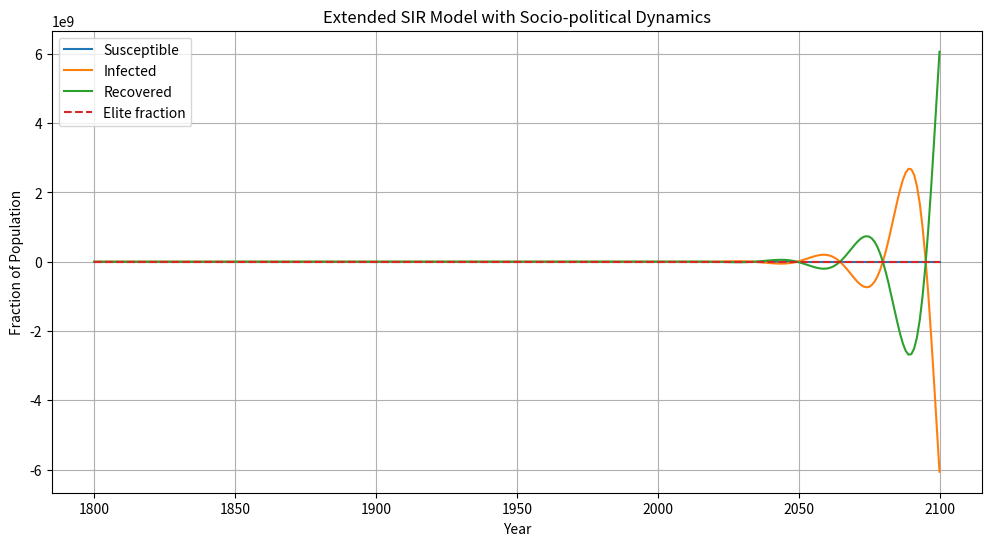

Write Python code to recreate this figure.
import numpy as np
import matplotlib.pyplot as plt

class ExtendedSIRModel:
    def __init__(self, period, transitions, initial_states, w_0, elit_0, parameters):
        self.period = np.array(period)
        self.transitions = np.array(transitions)
        self.S = np.zeros_like(self.period, dtype=float)
        self.I = np.zeros_like(self.period, dtype=float)
        self.R = np.zeros_like(self.period, dtype=float)
        self.elit = np.zeros_like(self.period, dtype=float)
        self.alpha_rec = np.zeros_like(self.period, dtype=float)
        self.w = np.interp(self.period, self.transitions[:, 0], self.transitions[:, 1])
        self.w_0 = w_0  # Initialize w_0 as a class attribute
        
        # Parameters
        self.mu = parameters['mu']
        self.a_0 = parameters['a_0']
        self.a_w = parameters['a_w']
        self.a_e = parameters['a_e']
        self.sigma_0 = parameters['sigma_0']
        self.gamma = parameters['gamma']
        self.delta = parameters['delta']
        self.tau = parameters['tau']
        self.max_elit = parameters['max_elit']

        # Initial Conditions
        self.S[0], self.I[0], self.R[0], self.elit[0] = initial_states


    def simulate(self):
        for t in range(1, len(self.period)):
            # Update elites based on relative income and previous elite level
            self.elit[t] = max(0, min(self.max_elit, self.elit[t-1] + self.mu * (self.w_0 - self.w[t]) / self.w[t]))
            
            # Calculate radicalization forces
            alpha = self.a_0 + self.a_w * (self.w_0 - self.w[t]) + self.a_e * (self.elit[t] - self.elit[0])
            self.alpha_rec[t] = alpha
            
            # SIR dynamics with social influence
            sigma = max(0, min(1, (alpha - self.gamma * self.R[t-1]) * self.I[t-1] + self.sigma_0))
            rho = self.delta * self.I[t - self.tau] if t > self.tau else 0
            
            # Update SIR model
            self.S[t] = self.S[t-1] - sigma
            self.I[t] = self.I[t-1] + sigma - rho
            self.R[t] = self.R[t-1] + rho
            

    def plot(self):
        plt.figure(figsize=(12, 6))
        plt.plot(self.period, self.S, label='Susceptible')
        plt.plot(self.period, self.I, label='Infected')
        plt.plot(self.period, self.R, label='Recovered')
        plt.plot(self.period, self.elit, label='Elite fraction', linestyle='--')
        plt.xlabel('Year')
        plt.ylabel('Fraction of Population')
        plt.title('Extended SIR Model with Socio-political Dynamics')
        plt.legend()
        plt.grid(True)
        plt.show()

# Parameters and initial conditions setup
period = np.arange(1800, 2101)  # From 1800 to 2100
transitions = [(1810, 0.9), (1840, 0.9), (1850, 0.75), (1990, 0.75), (2020, 0.7), (2050, 0.9)]
initial_states = (0.9, 0.01, 0.0, 0.01)  # Initial state of S, I, R, and initial elite fraction
parameters = {
    'mu': 0.01, 'a_0': 0.1, 'a_w': 1.0, 'a_e': 0.5, 
    'sigma_0': 0.0005, 'gamma': 1, 'delta': 0.5, 'tau': 10, 'max_elit': 0.03
}

# Create and run the model
model = ExtendedSIRModel(period, transitions, initial_states, 0.9, 0.01, parameters)
model.simulate()
model.plot()
